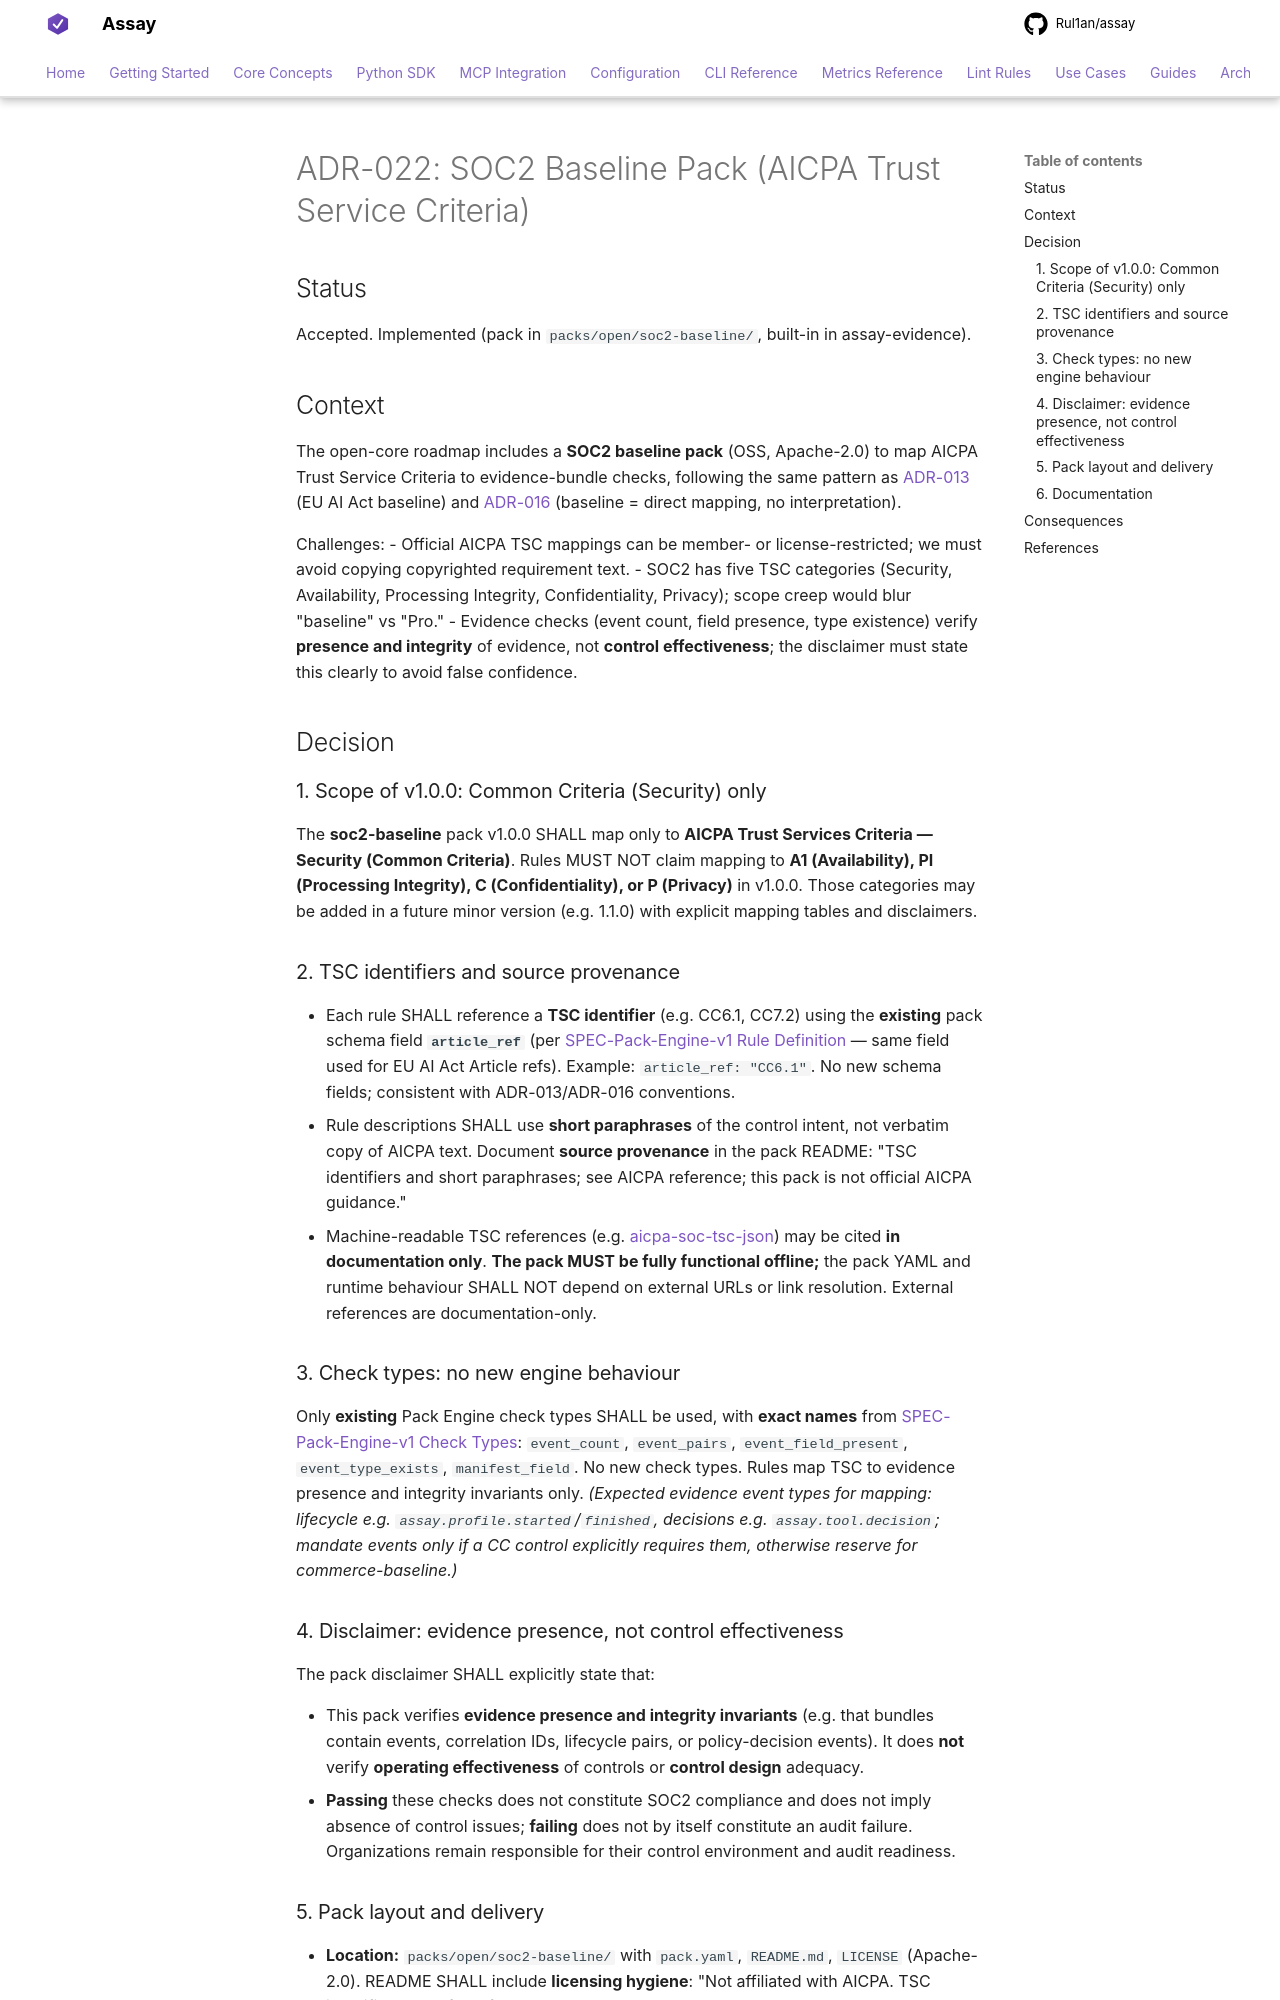

repository: Rul1an/assay · page: architecture/ADR-022-SOC2-Baseline-Pack/index.html · generator: mkdocs

# ADR-022: SOC2 Baseline Pack (AICPA Trust Service Criteria)

## Status

Accepted. Implemented (pack in `packs/open/soc2-baseline/`, built-in in assay-evidence).

## Context

The open-core roadmap includes a **SOC2 baseline pack** (OSS, Apache-2.0) to map AICPA Trust Service Criteria to evidence-bundle checks, following the same pattern as [ADR-013](./ADR-013-EU-AI-Act-Pack.md) (EU AI Act baseline) and [ADR-016](./ADR-016-Pack-Taxonomy.md) (baseline = direct mapping, no interpretation).

Challenges:
- Official AICPA TSC mappings can be member- or license-restricted; we must avoid copying copyrighted requirement text.
- SOC2 has five TSC categories (Security, Availability, Processing Integrity, Confidentiality, Privacy); scope creep would blur "baseline" vs "Pro."
- Evidence checks (event count, field presence, type existence) verify **presence and integrity** of evidence, not **control effectiveness**; the disclaimer must state this clearly to avoid false confidence.

## Decision

### 1. Scope of v1.0.0: Common Criteria (Security) only

The **soc2-baseline** pack v1.0.0 SHALL map only to **AICPA Trust Services Criteria — Security (Common Criteria)**. Rules MUST NOT claim mapping to **A1 (Availability), PI (Processing Integrity), C (Confidentiality), or P (Privacy)** in v1.0.0. Those categories may be added in a future minor version (e.g. 1.1.0) with explicit mapping tables and disclaimers.

### 2. TSC identifiers and source provenance

- Each rule SHALL reference a **TSC identifier** (e.g. CC6.1, CC7.2) using the **existing** pack schema field **`article_ref`** (per [SPEC-Pack-Engine-v1 Rule Definition](./SPEC-Pack-Engine-v1.md) — same field used for EU AI Act Article refs). Example: `article_ref: "CC6.1"`. No new schema fields; consistent with ADR-013/ADR-016 conventions.
- Rule descriptions SHALL use **short paraphrases** of the control intent, not verbatim copy of AICPA text. Document **source provenance** in the pack README: "TSC identifiers and short paraphrases; see AICPA reference; this pack is not official AICPA guidance."
- Machine-readable TSC references (e.g. [aicpa-soc-tsc-json](https://github.com/CyberRiskGuy/aicpa-soc-tsc-json)) may be cited **in documentation only**. **The pack MUST be fully functional offline;** the pack YAML and runtime behaviour SHALL NOT depend on external URLs or link resolution. External references are documentation-only.

### 3. Check types: no new engine behaviour

Only **existing** Pack Engine check types SHALL be used, with **exact names** from [SPEC-Pack-Engine-v1 Check Types](./SPEC-Pack-Engine-v1.md): `event_count`, `event_pairs`, `event_field_present`, `event_type_exists`, `manifest_field`. No new check types. Rules map TSC to evidence presence and integrity invariants only. *(Expected evidence event types for mapping: lifecycle e.g. `assay.profile.started`/`finished`, decisions e.g. `assay.tool.decision`; mandate events only if a CC control explicitly requires them, otherwise reserve for commerce-baseline.)*

### 4. Disclaimer: evidence presence, not control effectiveness

The pack disclaimer SHALL explicitly state that:

- This pack verifies **evidence presence and integrity invariants** (e.g. that bundles contain events, correlation IDs, lifecycle pairs, or policy-decision events). It does **not** verify **operating effectiveness** of controls or **control design** adequacy.
- **Passing** these checks does not constitute SOC2 compliance and does not imply absence of control issues; **failing** does not by itself constitute an audit failure. Organizations remain responsible for their control environment and audit readiness.
